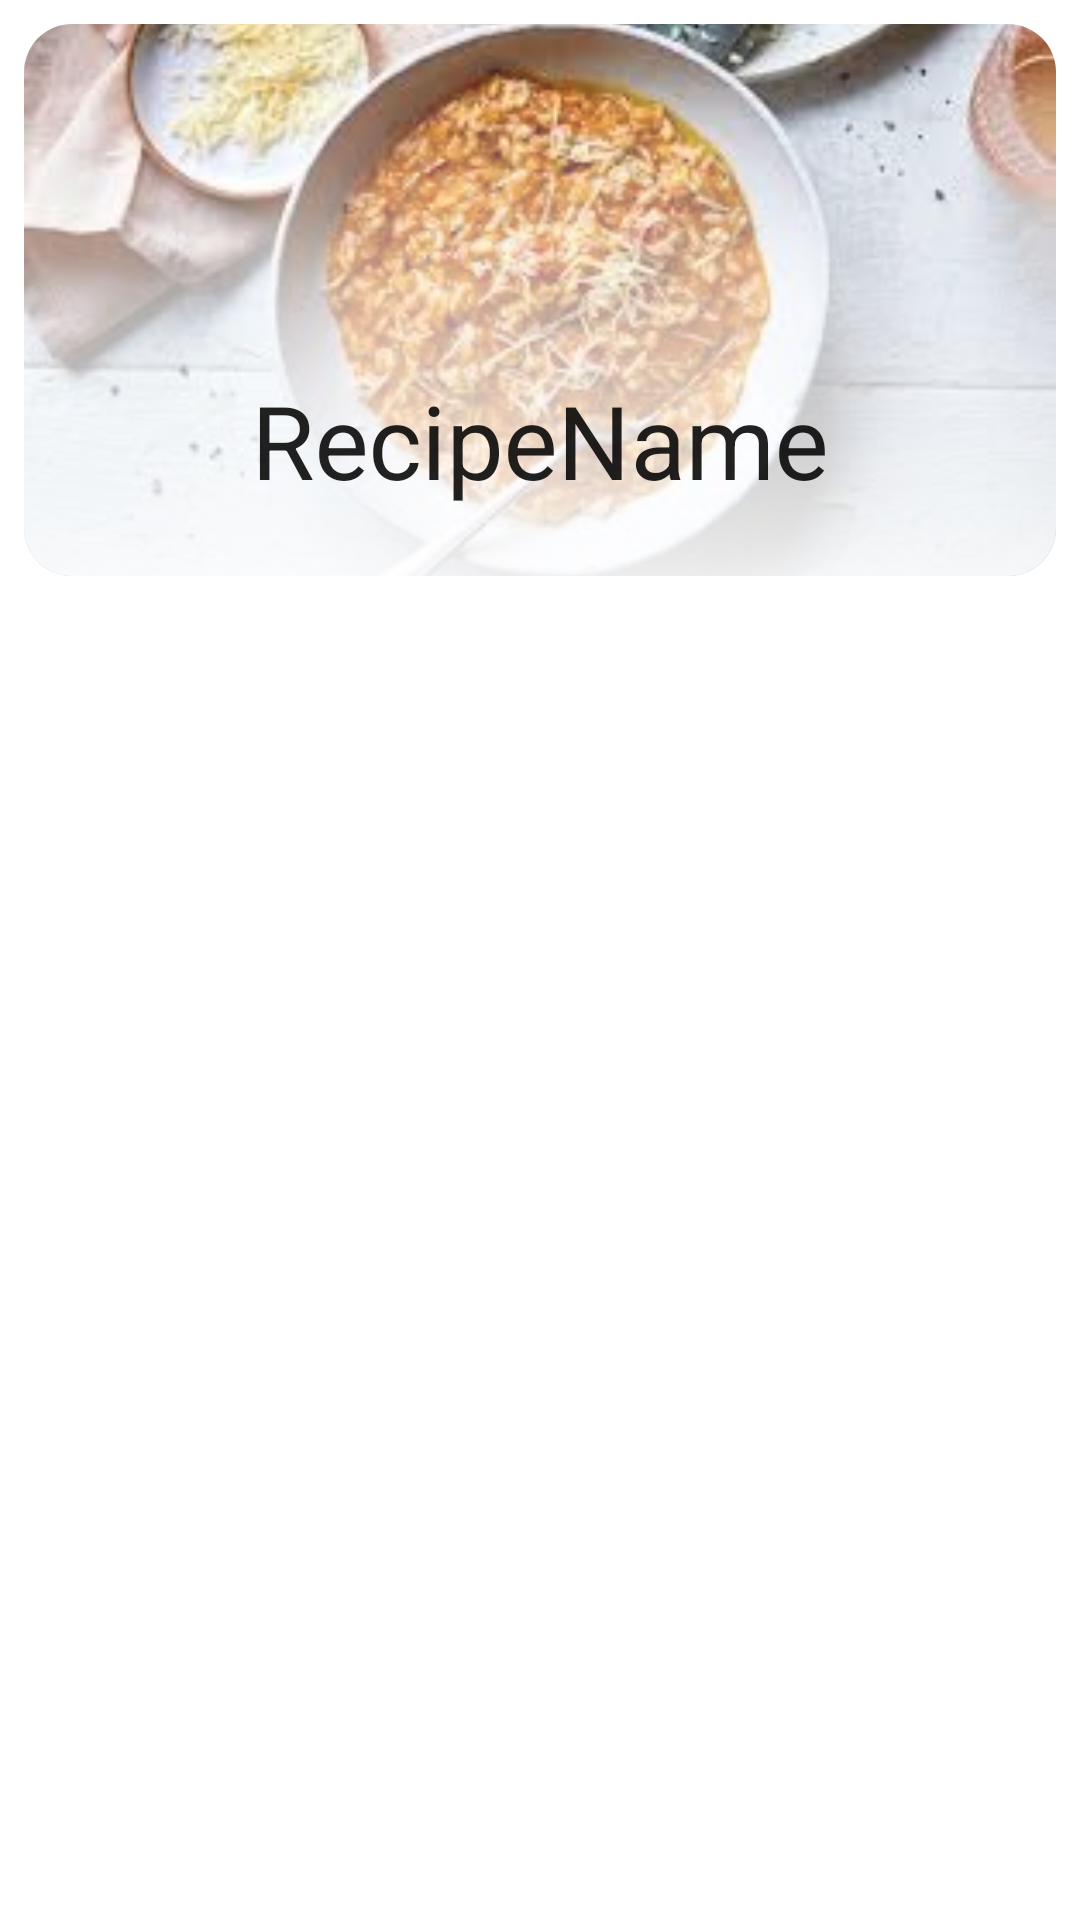

This screen was rendered from an Android layout file. Write that file and the resources it references.
<!-- AndroidManifest.xml: application theme Theme.CookingRecipesManager -->
<!-- res/layout/activity_recipe_step_preview.xml -->
<?xml version="1.0" encoding="utf-8"?>
<androidx.coordinatorlayout.widget.CoordinatorLayout xmlns:android="http://schemas.android.com/apk/res/android"
    xmlns:app="http://schemas.android.com/apk/res-auto"
    android:layout_width="match_parent"
    android:layout_height="match_parent">

    <com.google.android.material.appbar.AppBarLayout
        android:id="@+id/appbar"
        android:layout_width="match_parent"
        android:layout_height="192dp"
        android:background="#ffffffff"
        app:elevation="8dp"

        >

        <com.google.android.material.appbar.CollapsingToolbarLayout
            android:id="@+id/collapsingToolbar"
            android:layout_width="match_parent"
            android:layout_height="match_parent"
            android:elevation="0dp"
            android:paddingLeft="8dp"
            android:paddingTop="8dp"
            android:paddingRight="8dp"
            android:paddingBottom="0dp"
            app:collapsedTitleGravity="center"
            app:expandedTitleGravity="bottom|center_horizontal"
            app:layout_scrollFlags="scroll|exitUntilCollapsed">

            <androidx.cardview.widget.CardView
                android:layout_width="match_parent"
                android:layout_height="match_parent"
                app:cardCornerRadius="16dp"
                app:cardElevation="0dp">

                <ImageView
                    android:id="@+id/app_bar_image"
                    android:layout_width="match_parent"
                    android:layout_height="match_parent"
                    android:scaleType="centerCrop"
                    android:src="@drawable/mon3" />

                <RelativeLayout
                    android:layout_width="match_parent"
                    android:layout_height="match_parent"
                    android:background="@drawable/background_gradiant2">

                </RelativeLayout>
            </androidx.cardview.widget.CardView>

            <androidx.appcompat.widget.Toolbar
                android:id="@+id/toolbar"
                android:layout_width="match_parent"
                android:layout_height="?attr/actionBarSize"
                app:title="RecipeName"

                ></androidx.appcompat.widget.Toolbar>
        </com.google.android.material.appbar.CollapsingToolbarLayout>
    </com.google.android.material.appbar.AppBarLayout>

    <androidx.core.widget.NestedScrollView
        android:layout_width="match_parent"
        android:layout_height="wrap_content"
        app:layout_behavior="com.google.android.material.appbar.AppBarLayout$ScrollingViewBehavior">

        <RelativeLayout
            android:layout_width="match_parent"
            android:layout_height="wrap_content">

            <androidx.recyclerview.widget.RecyclerView
                android:id="@+id/stepList"
                android:layout_width="match_parent"
                android:layout_height="wrap_content"
                android:layout_marginTop="10dp" />

        </RelativeLayout>
    </androidx.core.widget.NestedScrollView>

</androidx.coordinatorlayout.widget.CoordinatorLayout>
<!-- resources referenced by this layout -->
<resources>
  <!-- drawable background_gradiant2 (drawable) -->
  <?xml version="1.0" encoding="utf-8"?>
  <selector xmlns:android="http://schemas.android.com/apk/res/android">
      <item>
          <shape>
              <gradient android:angle="-90" android:centerColor="#94FFFFFF" android:endColor="#E8FFFFFF" android:startColor="#00FFFFFF" android:type="linear" />
          </shape>
      </item>
  </selector>
  <!-- drawable mon3: jpg bitmap (drawable, 11286 bytes) -->
  <style name="Theme.CookingRecipesManager" parent="Theme.MaterialComponents.DayNight.NoActionBar">
          
          <item name="colorPrimary">@color/purple_500</item>
          <item name="colorPrimaryVariant">@color/purple_700</item>
          <item name="colorOnPrimary">@color/white</item>
          
          <item name="colorSecondary">@color/teal_200</item>
          <item name="colorSecondaryVariant">@color/teal_700</item>
          <item name="colorOnSecondary">@color/black</item>
          
          <item name="android:statusBarColor">?attr/colorPrimaryVariant</item>
          
      </style>
  <color name="purple_500">#FF6200EE</color>
  <color name="purple_700">#FF3700B3</color>
  <color name="white">#FFFFFFFF</color>
  <color name="teal_200">#FF03DAC5</color>
  <color name="teal_700">#FF018786</color>
  <color name="black">#FF000000</color>
</resources>
